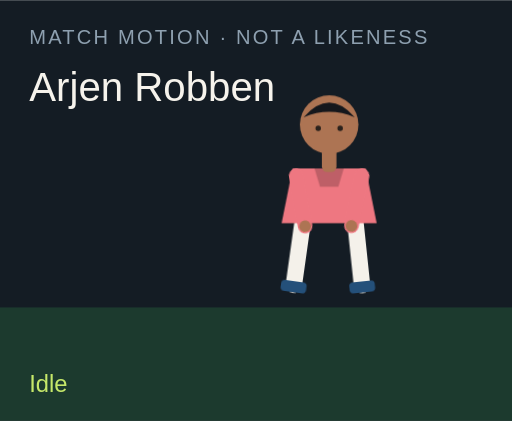
t = 0.00 s
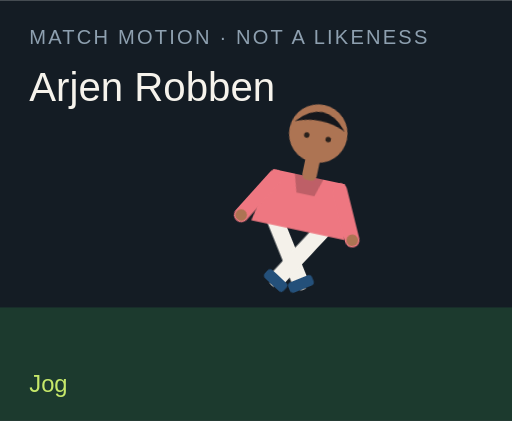
t = 1.50 s
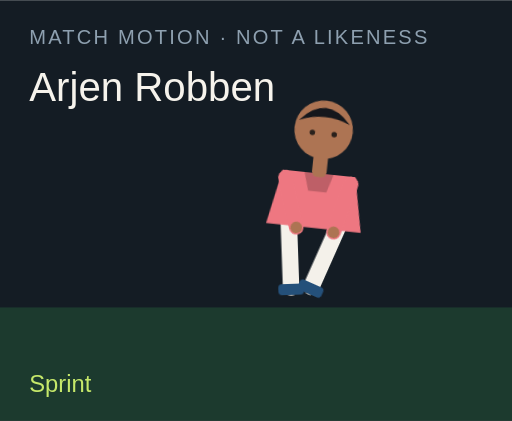
t = 3.00 s
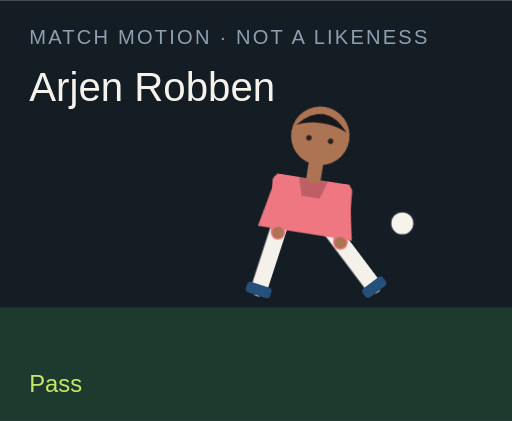
t = 4.50 s
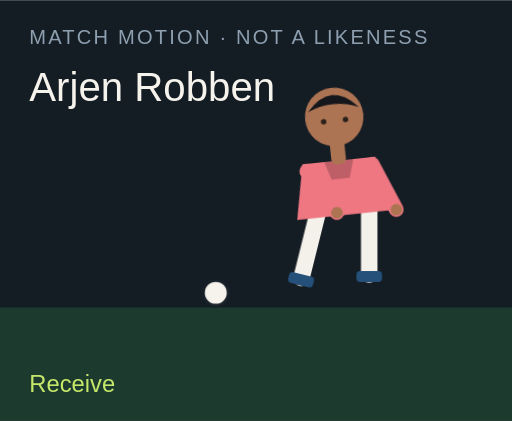
t = 6.00 s
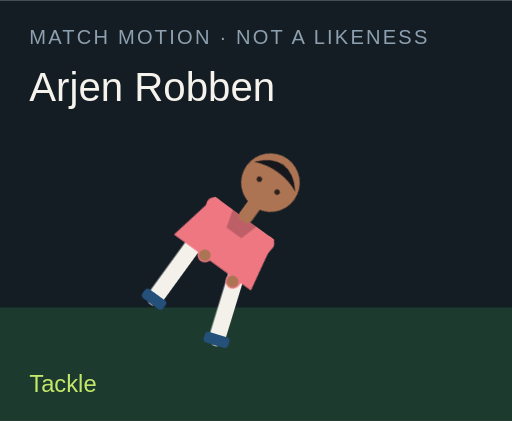
t = 7.50 s

The animated SVG that drew these frames (rendered in a browser with its animation timeline set to each time). Animation: 18 CSS @keyframes rules; one cycle of 9.00 s, repeats indefinitely.

<?xml version="1.0" encoding="UTF-8"?>
<svg xmlns="http://www.w3.org/2000/svg" viewBox="0 0 280 230" role="img">
  <style>@media (prefers-reduced-motion: reduce){animate,animateTransform{display:none}}</style>
  <rect width="280" height="230" fill="#141c24"/>
  <rect y="168" width="280" height="62" fill="#1c3a2e"/>
  <text x="16" y="24" fill="#8ea0b0" font-family="Arial,sans-serif" font-size="11" letter-spacing="1.2">MATCH MOTION · NOT A LIKENESS</text>
  <text x="16" y="55" fill="#f6f3ec" font-family="Impact,sans-serif" font-size="22">Arjen Robben</text>
  <circle r="7" fill="#f6f3ec" stroke="#172028" stroke-width="2" id="motion-1224" cx="150" cy="160" opacity="0">
    
    
    
  </circle>
  <g transform="translate(132 40)">
    <g id="motion-1246" transform="rotate(0 48 90)">
      
      <g id="motion-1248" transform="translate(0 0)">
        
        <g transform="translate(34 78)"><g id="motion-1250" transform="rotate(8)"><path d="M0 0 V38" stroke="#f4f1ea" stroke-width="9" stroke-linecap="round"/><rect x="-7" y="36" width="14" height="6" rx="2" fill="#24507a"/></g></g>
        <g transform="translate(62 78)"><g id="motion-1252" transform="rotate(-6)"><path d="M0 0 V38" stroke="#f4f1ea" stroke-width="9" stroke-linecap="round"/><rect x="-7" y="36" width="14" height="6" rx="2" fill="#24507a"/></g></g>
        <path d="M28 52 h40 l6 30 H22 Z" fill="#ee7781"/>
        <path d="M40 52 h16 l-3 10 H43 Z" fill="#000" opacity=".2"/>
        <g transform="translate(30 56)"><g id="motion-1254" transform="rotate(-10)"><path d="M0 0 V28" stroke="#ee7781" stroke-width="8" stroke-linecap="round"/><circle cx="0" cy="28" r="3.2" fill="#ad7453"/></g></g>
        <g transform="translate(66 56)"><g id="motion-1256" transform="rotate(12)"><path d="M0 0 V28" stroke="#ee7781" stroke-width="8" stroke-linecap="round"/><circle cx="0" cy="28" r="3.2" fill="#ad7453"/></g></g>
        <rect x="44" y="40" width="8" height="14" rx="3" fill="#ad7453"/>
        <circle cx="48" cy="28" r="16" fill="#ad7453"/>
        <path d="M34 24 Q48 8 62 24 Q48 18 34 24" fill="#15171c"/>
        <circle cx="42" cy="30" r="1.5" fill="#2a211c"/><circle cx="54" cy="30" r="1.5" fill="#2a211c"/>
      </g>
    </g>
  </g>
  <text x="16" y="214" fill="#c6e86a" font-family="Arial,sans-serif" font-size="13" opacity="1" id="motion-1228">Idle</text><text x="16" y="214" fill="#c6e86a" font-family="Arial,sans-serif" font-size="13" opacity="0" id="motion-1230">Jog</text><text x="16" y="214" fill="#c6e86a" font-family="Arial,sans-serif" font-size="13" opacity="0" id="motion-1232">Sprint</text><text x="16" y="214" fill="#c6e86a" font-family="Arial,sans-serif" font-size="13" opacity="0" id="motion-1234">Dribble</text><text x="16" y="214" fill="#c6e86a" font-family="Arial,sans-serif" font-size="13" opacity="0" id="motion-1236">Pass</text><text x="16" y="214" fill="#c6e86a" font-family="Arial,sans-serif" font-size="13" opacity="0" id="motion-1238">Shoot</text><text x="16" y="214" fill="#c6e86a" font-family="Arial,sans-serif" font-size="13" opacity="0" id="motion-1240">Receive</text><text x="16" y="214" fill="#c6e86a" font-family="Arial,sans-serif" font-size="13" opacity="0" id="motion-1242">Tackle</text><text x="16" y="214" fill="#c6e86a" font-family="Arial,sans-serif" font-size="13" opacity="0" id="motion-1244">Slide</text>
<style>@keyframes track-1225{0%{cx:150px}11.1%{cx:156px}22.2%{cx:164px}33.300000000000004%{cx:142px}44.4%{cx:190px}55.60000000000001%{cx:250px}66.7%{cx:118px}77.8%{cx:150px}88.9%{cx:150px}100%{cx:150px}}@keyframes track-1226{0%{cy:160px}11.1%{cy:158px}22.2%{cy:154px}33.300000000000004%{cy:156px}44.4%{cy:148px}55.60000000000001%{cy:96px}66.7%{cy:160px}77.8%{cy:160px}88.9%{cy:160px}100%{cy:160px}}@keyframes track-1227{0%{opacity:0}11.1%{opacity:0}22.2%{opacity:0}33.300000000000004%{opacity:1}44.4%{opacity:1}55.60000000000001%{opacity:1}66.7%{opacity:1}77.8%{opacity:0}88.9%{opacity:0}100%{opacity:0}}@keyframes track-1229{0%{opacity:1}11.1%{opacity:0}22.2%{opacity:0}33.300000000000004%{opacity:0}44.4%{opacity:0}55.60000000000001%{opacity:0}66.7%{opacity:0}77.8%{opacity:0}88.9%{opacity:0}100%{opacity:1}}@keyframes track-1231{0%{opacity:0}11.1%{opacity:1}22.2%{opacity:0}33.300000000000004%{opacity:0}44.4%{opacity:0}55.60000000000001%{opacity:0}66.7%{opacity:0}77.8%{opacity:0}88.9%{opacity:0}100%{opacity:0}}@keyframes track-1233{0%{opacity:0}11.1%{opacity:0}22.2%{opacity:1}33.300000000000004%{opacity:0}44.4%{opacity:0}55.60000000000001%{opacity:0}66.7%{opacity:0}77.8%{opacity:0}88.9%{opacity:0}100%{opacity:0}}@keyframes track-1235{0%{opacity:0}11.1%{opacity:0}22.2%{opacity:0}33.300000000000004%{opacity:1}44.4%{opacity:0}55.60000000000001%{opacity:0}66.7%{opacity:0}77.8%{opacity:0}88.9%{opacity:0}100%{opacity:0}}@keyframes track-1237{0%{opacity:0}11.1%{opacity:0}22.2%{opacity:0}33.300000000000004%{opacity:0}44.4%{opacity:1}55.60000000000001%{opacity:0}66.7%{opacity:0}77.8%{opacity:0}88.9%{opacity:0}100%{opacity:0}}@keyframes track-1239{0%{opacity:0}11.1%{opacity:0}22.2%{opacity:0}33.300000000000004%{opacity:0}44.4%{opacity:0}55.60000000000001%{opacity:1}66.7%{opacity:0}77.8%{opacity:0}88.9%{opacity:0}100%{opacity:0}}@keyframes track-1241{0%{opacity:0}11.1%{opacity:0}22.2%{opacity:0}33.300000000000004%{opacity:0}44.4%{opacity:0}55.60000000000001%{opacity:0}66.7%{opacity:1}77.8%{opacity:0}88.9%{opacity:0}100%{opacity:0}}@keyframes track-1243{0%{opacity:0}11.1%{opacity:0}22.2%{opacity:0}33.300000000000004%{opacity:0}44.4%{opacity:0}55.60000000000001%{opacity:0}66.7%{opacity:0}77.8%{opacity:1}88.9%{opacity:0}100%{opacity:0}}@keyframes track-1245{0%{opacity:0}11.1%{opacity:0}22.2%{opacity:0}33.300000000000004%{opacity:0}44.4%{opacity:0}55.60000000000001%{opacity:0}66.7%{opacity:0}77.8%{opacity:0}88.9%{opacity:1}100%{opacity:0}}@keyframes track-1247{0%{transform:rotate(0deg)}11.1%{transform:rotate(8deg)}22.2%{transform:rotate(16deg)}33.300000000000004%{transform:rotate(6deg)}44.4%{transform:rotate(4deg)}55.60000000000001%{transform:rotate(14deg)}66.7%{transform:rotate(-6deg)}77.8%{transform:rotate(34deg)}88.9%{transform:rotate(38deg)}100%{transform:rotate(0deg)}}@keyframes track-1249{0%{transform:translate(0px,0px)}11.1%{transform:translate(0px,-3px)}22.2%{transform:translate(0px,-6px)}33.300000000000004%{transform:translate(0px,-2px)}44.4%{transform:translate(0px,2px)}55.60000000000001%{transform:translate(0px,-4px)}66.7%{transform:translate(0px,1px)}77.8%{transform:translate(0px,10px)}88.9%{transform:translate(0px,12px)}100%{transform:translate(0px,0px)}}@keyframes track-1251{0%{transform:rotate(8deg)}11.1%{transform:rotate(-26deg)}22.2%{transform:rotate(-42deg)}33.300000000000004%{transform:rotate(-8deg)}44.4%{transform:rotate(6deg)}55.60000000000001%{transform:rotate(12deg)}66.7%{transform:rotate(20deg)}77.8%{transform:rotate(-8deg)}88.9%{transform:rotate(8deg)}100%{transform:rotate(8deg)}}@keyframes track-1253{0%{transform:rotate(-6deg)}11.1%{transform:rotate(24deg)}22.2%{transform:rotate(38deg)}33.300000000000004%{transform:rotate(18deg)}44.4%{transform:rotate(-38deg)}55.60000000000001%{transform:rotate(-54deg)}66.7%{transform:rotate(6deg)}77.8%{transform:rotate(-22deg)}88.9%{transform:rotate(-16deg)}100%{transform:rotate(-6deg)}}@keyframes track-1255{0%{transform:rotate(-10deg)}11.1%{transform:rotate(24deg)}22.2%{transform:rotate(36deg)}33.300000000000004%{transform:rotate(-18deg)}44.4%{transform:rotate(10deg)}55.60000000000001%{transform:rotate(-24deg)}66.7%{transform:rotate(-30deg)}77.8%{transform:rotate(12deg)}88.9%{transform:rotate(-64deg)}100%{transform:rotate(-10deg)}}@keyframes track-1257{0%{transform:rotate(12deg)}11.1%{transform:rotate(-20deg)}22.2%{transform:rotate(-32deg)}33.300000000000004%{transform:rotate(14deg)}44.4%{transform:rotate(-26deg)}55.60000000000001%{transform:rotate(18deg)}66.7%{transform:rotate(-22deg)}77.8%{transform:rotate(-6deg)}88.9%{transform:rotate(18deg)}100%{transform:rotate(12deg)}}@media(prefers-reduced-motion:no-preference){#motion-1224{animation:track-1225 9s linear infinite both,track-1226 9s linear infinite both,track-1227 9s steps(1,end) infinite both}#motion-1228{animation:track-1229 9s steps(1,end) infinite both}#motion-1230{animation:track-1231 9s steps(1,end) infinite both}#motion-1232{animation:track-1233 9s steps(1,end) infinite both}#motion-1234{animation:track-1235 9s steps(1,end) infinite both}#motion-1236{animation:track-1237 9s steps(1,end) infinite both}#motion-1238{animation:track-1239 9s steps(1,end) infinite both}#motion-1240{animation:track-1241 9s steps(1,end) infinite both}#motion-1242{animation:track-1243 9s steps(1,end) infinite both}#motion-1244{animation:track-1245 9s steps(1,end) infinite both}#motion-1246{animation:track-1247 9s linear infinite both}#motion-1248{animation:track-1249 9s linear infinite both}#motion-1250{animation:track-1251 9s linear infinite both}#motion-1252{animation:track-1253 9s linear infinite both}#motion-1254{animation:track-1255 9s linear infinite both}#motion-1256{animation:track-1257 9s linear infinite both}}</style></svg>
